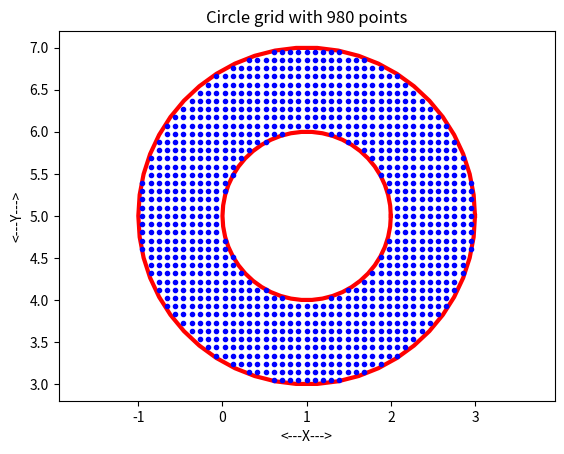
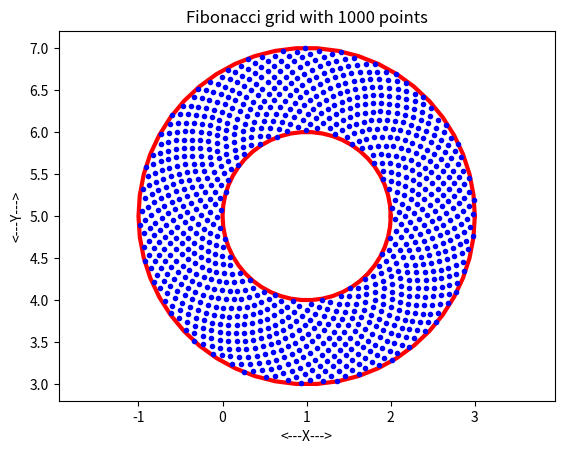

These figures' Python source, in order:
#! /usr/bin/env python3
#
def annulus_grid_count ( n, r1, r2, c ):

#*****************************************************************************80
#
## annulus_grid_count() counts the grid points inside an annulus.
#
#  Discussion:
#
#    The grid is defined by specifying the center of the annulus,
#    the inner and outer radius, and the number of subintervals N 
#    into which the horizontal radius should be divided.
#
#  Licensing:
#
#    This code is distributed under the MIT license.
#
#  Modified:
#
#    18 November 2022
#
#  Author:
#
#    John Burkardt
#
#  Input:
#
#    integer N, the number of subintervals.
#
#    real R1, R2, the inner and outer radius of the annulus.
#
#    real C(2), the coordinates of the center of the annulus.
#
#  Output:
#
#    integer NG, the number of grid points inside the annulus.
#
  ng = 0

  for j in range ( 0, n + 1 ):

    i = 0
    x = c[0]
    y = c[1] + r2 * 2 * j / ( 2 * n + 1 )

    if ( r1 * r1 <= ( x - c[0] )**2 + ( y - c[1] )**2 ):
      if ( r1 == 0.0 and j == 0 ):
        ng = ng + 1
      else:
        ng = ng + 2

    while ( True ):

      i = i + 1
      x = c[0] + r2 * 2 * i / ( 2 * n + 1 )
      if ( r1 * r1 <= ( x - c[0] )**2 + ( y - c[1] )**2 ):
        if ( r2 * r2 < ( x - c[0] )**2 + ( y - c[1] )**2 ):
          break
        ng = ng + 1
        ng = ng + 1
        if ( 0 < j ):
          ng = ng + 1
          ng = ng + 1

  return ng

def annulus_grid_display ( ng, xy ):

#*****************************************************************************80
#
## annulus_grid_display() displays grid points inside a annulus.
#
#  Licensing:
#
#    This code is distributed under the MIT license.
#
#  Modified:
#
#    18 November 2022
#
#  Author:
#
#    John Burkardt
#
#  Input:
#
#    integer NG, the number of grid points inside the annulus.
#
#    real XY(NG,2), the grid points.
#
  import matplotlib.pyplot as plt

  plt.plot ( xy[:,0], xy[:,1], 'b.', markersize = 5 )
  plt.axis ( 'equal' )
  label = str ( ng ) + ' grid points inside a annulus'
  plt.title ( label )
  plt.grid ( True )

  return

def annulus_grid_fibonacci ( n, r1, r2, c ):

#*****************************************************************************80
#
## annulus_grid_fibonacci() computes Fibonacci grid points inside a annulus.
#
#  Licensing:
#
#    This code is distributed under the MIT license.
#
#  Modified:
#
#    11 November 2022
#
#  Author:
#
#    John Burkardt
#
#  Reference:
#
#    Richard Swinbank, James Purser,
#    Fibonacci grids: A novel approach to global modelling,
#    Quarterly Journal of the Royal Meteorological Society,
#    Volume 132, Number 619, July 2006 Part B, pages 1769-1793.
#
#  Input:
#
#    integer N, the number of points desired.
#
#    real R1, R2, the inner and outer radius of the annulus.
#
#    real C(2), the coordinates of the center of the annulus.
#
#  Output:
#
#    real G(N,2), the grid points.
#
  import numpy as np

  phi = ( 1.0 + np.sqrt ( 5.0 ) ) / 2.0

  m = 0.5 + ( n - 0.5 ) * r1**2 / ( r2**2 - r1**2 )
  i = np.linspace ( m + 1, m + n, n )

  gr = r2 * np.sqrt ( i - 0.5 ) / np.sqrt ( m + n - 0.5 )
  gt = 2.0 * np.pi * i / phi

  g = np.zeros ( [ n, 2 ] )

  g[:,0] = c[0] + gr * np.cos ( gt )
  g[:,1] = c[1] + gr * np.sin ( gt )

  return g

def annulus_grid ( n, r1, r2, c, ng ):

#*****************************************************************************80
#
## annulus_grid() computes grid points inside an annulus.
#
#  Discussion:
#
#    The grid is defined by specifying the center of the annulus,
#    the inner and outer radius, and the number of subintervals N 
#    into which the horizontal radial segment should be divided.  
#
#  Licensing:
#
#    This code is distributed under the MIT license.
#
#  Modified:
#
#    10 November 2022
#
#  Author:
#
#    John Burkardt
#
#  Input:
#
#    integer N, the number of subintervals.
#
#    real R1, R2, the inner and outer radius of the annulus.
#
#    real C(2), the coordinates of the center of the annulus.
#
#    integer NG, the number of grid points, as determined by annulus_grid_count.
#
#  Output:
#
#    real CG(NG,2), the grid points inside the disk.
#
  import numpy as np

  cg = np.zeros ( [ ng, 2 ] )

  p = 0

  for j in range ( 0, n + 1 ):
    i = 0
    x = c[0]
    y = c[1] + r2 * 2 * j / ( 2 * n + 1 )
    if ( r1 * r1 <= ( x - c[0] )**2 + ( y - c[1] )**2 ):

      cg[p,0] = x
      cg[p,1] = y
      p = p + 1
      if ( 0.0 < r1 or 0 < j ):
        cg[p,0] = x
        cg[p,1] = 2 * c[1] - y
        p = p + 1

    while ( True ):

      i = i + 1
      x = c[0] + r2 * 2 * i / ( 2 * n + 1 )

      if ( r1 * r1 <= ( x - c[0] )**2 + ( y - c[1] )**2 ):
        if ( r2 * r2 < ( x - c[0] )**2 + ( y - c[1] )**2 ):
          break
        cg[p,0] = x
        cg[p,1] = y
        p = p + 1
        cg[p,0] = 2 * c[0] - x
        cg[p,1] = y
        p = p + 1
        if ( 0 < j ):
          cg[p,0] = x
          cg[p,1] = 2 * c[1] - y
          p = p + 1
          cg[p,0] = 2 * c[0] - x
          cg[p,1] = 2 * c[1] - y
          p = p + 1

  return cg

def annulus_grid_test01 ( ):

#*****************************************************************************80
#
## annulus_grid_test01() tests annulus_grid().
#
#  Licensing:
#
#    This code is distributed under the MIT license.
#
#  Modified:
#
#    18 November 2022
#
#  Author:
#
#    John Burkardt
#
  import matplotlib.pyplot as plt
  import numpy as np

  print ( '' )
  print ( 'annulus_grid_test01():' )
  print ( '  annulus_grid() defines a grid of points' )
  print ( '  with N+1 points on a horizontal or vertical radius,' )
  print ( '  based on any annulus.' )

  n = 20
  r1 = 1.0
  r2 = 2.0
  c = np.array ( [ 1.0, 5.0 ] )

  print ( '' )
  print ( '  We use N =', n )
  print ( '  Inner radius R1 =', r1 )
  print ( '  Outer radius R2 =', r2 )
  print ( '  Center C = (', c[0], ', ',  c[1] )

  ng = annulus_grid_count ( n, r1, r2, c )

  print ( '' )
  print ( '  Number of grid points will be', ng )

  cg = annulus_grid ( n, r1, r2, c, ng )

  print ( '' )
  print ( '  First 20 points:' )
  print ( cg[0:20,:] )

  filename = 'annulus_grid_test01.xy'
  np.savetxt ( filename, cg )

  print ( '' )
  print ( '  Data written to the file "' + filename + '".' )
#
# Plot the points.
#
  t = 2.0 * np.pi * np.linspace ( 0.0, 1.0, 51 )

  cx1 = c[0] + r1 * np.cos ( t )
  cy1 = c[1] + r1 * np.sin ( t )

  cx2 = c[0] + r2 * np.cos ( t )
  cy2 = c[1] + r2 * np.sin ( t )

  plt.clf ( )
  plt.plot ( cx1, cy1, 'r-', linewidth = 3 )
  plt.plot ( cx2, cy2, 'r-', linewidth = 3 )
  plt.plot ( cg[:,0], cg[:,1], 'b.' )
  plt.axis ( 'equal' )
  plt.xlabel ( '<---X--->' )
  plt.ylabel ( '<---Y--->' )
  plt.title ( 'Circle grid with ' + str ( ng ) + ' points' )
  filename = 'annulus_grid_test01.png'
  plt.savefig ( filename )
  print ( '  Graphics saved as "' + filename + '"' )
  plt.close ( )

  return

def annulus_grid_test02 ( ):

#*****************************************************************************80
#
## annulus_grid_test02() tests annulus_grid_fibonacci().
#
#  Licensing:
#
#    This code is distributed under the MIT license.
#
#  Modified:
#
#    18 November 2022
#
#  Author:
#
#    John Burkardt
#
  import matplotlib.pyplot as plt
  import numpy as np

  print ( '' )
  print ( 'annulus_grid_test02():' )
  print ( '  annulus_grid_fibonacci() defines a grid of N points' )
  print ( '  ' )

  n = 1000
  r1 = 1.0
  r2 = 2.0
  c = np.array ( [ 1.0, 5.0 ] )

  print ( '' )
  print ( '  We use N =', n )
  print ( '  Inner radius R1 =', r1 )
  print ( '  Outer radius R2 =', r2 )
  print ( '  Center C = (', c[0],' ,', c[1], ')' )

  g = annulus_grid_fibonacci ( n, r1, r2, c )

  print ( '' )
  print ( '  First 20 points in grid:' )
  print ( g[0:20,:] )

  filename = 'annulus_grid_test02.xy'

  np.savetxt ( filename, g )
  print ( '  Gridpoint coordinates saved as "' + filename + '".' )
#
#  Plot the points.
#
  t = 2.0 * np.pi * np.linspace ( 0.0, 1.0, 51 )
 
  cx1 = c[0] + r1 * np.cos ( t )
  cy1 = c[1] + r1 * np.sin ( t )

  cx2 = c[0] + r2 * np.cos ( t )
  cy2 = c[1] + r2 * np.sin ( t )

  plt.clf ( )
  plt.plot ( cx1, cy1, 'r-', linewidth = 3 )
  plt.plot ( cx2, cy2, 'r-', linewidth = 3 )
  plt.plot ( g[:,0], g[:,1], 'b.' )
  plt.axis ( 'equal' )
  plt.xlabel ( '<---X--->' )
  plt.ylabel ( '<---Y--->' )
  s = 'Fibonacci grid with ' + str ( n ) + ' points'
  plt.title ( s )
  filename = 'annulus_grid_test02.png'
  plt.savefig ( filename )
  print ( '  Graphics saved as "' + filename + '"' )
  plt.close ( )

  return

def annulus_grid_test ( ):

#*****************************************************************************80
#
## annulus_grid_test() tests annulus_grid().
#
#  Licensing:
#
#    This code is distributed under the MIT license.
#
#  Modified:
#
#    10 November 2022
#
#  Author:
#
#    John Burkardt
#
  import numpy as np
  import platform

  print ( '' )
  print ( 'annulus_grid_test():' )
  print ( '  python version: ' + platform.python_version ( ) )
  print ( '  numpy version:  ' + np.version.version )
  print ( '  Test annulus_grid().' )

  annulus_grid_test01 ( )
  annulus_grid_test02 ( )
#
#  Terminate.
#
  print ( '' )
  print ( 'annulus_grid_test():' )
  print ( '  Normal end of execution.' )

  return

def timestamp ( ):

#*****************************************************************************80
#
## timestamp() prints the date as a timestamp.
#
#  Licensing:
#
#    This code is distributed under the MIT license. 
#
#  Modified:
#
#    21 August 2019
#
#  Author:
#
#    John Burkardt
#
  import time

  t = time.time ( )
  print ( time.ctime ( t ) )

  return

if ( __name__ == '__main__' ):
  timestamp ( )
  annulus_grid_test ( )
  timestamp ( )
